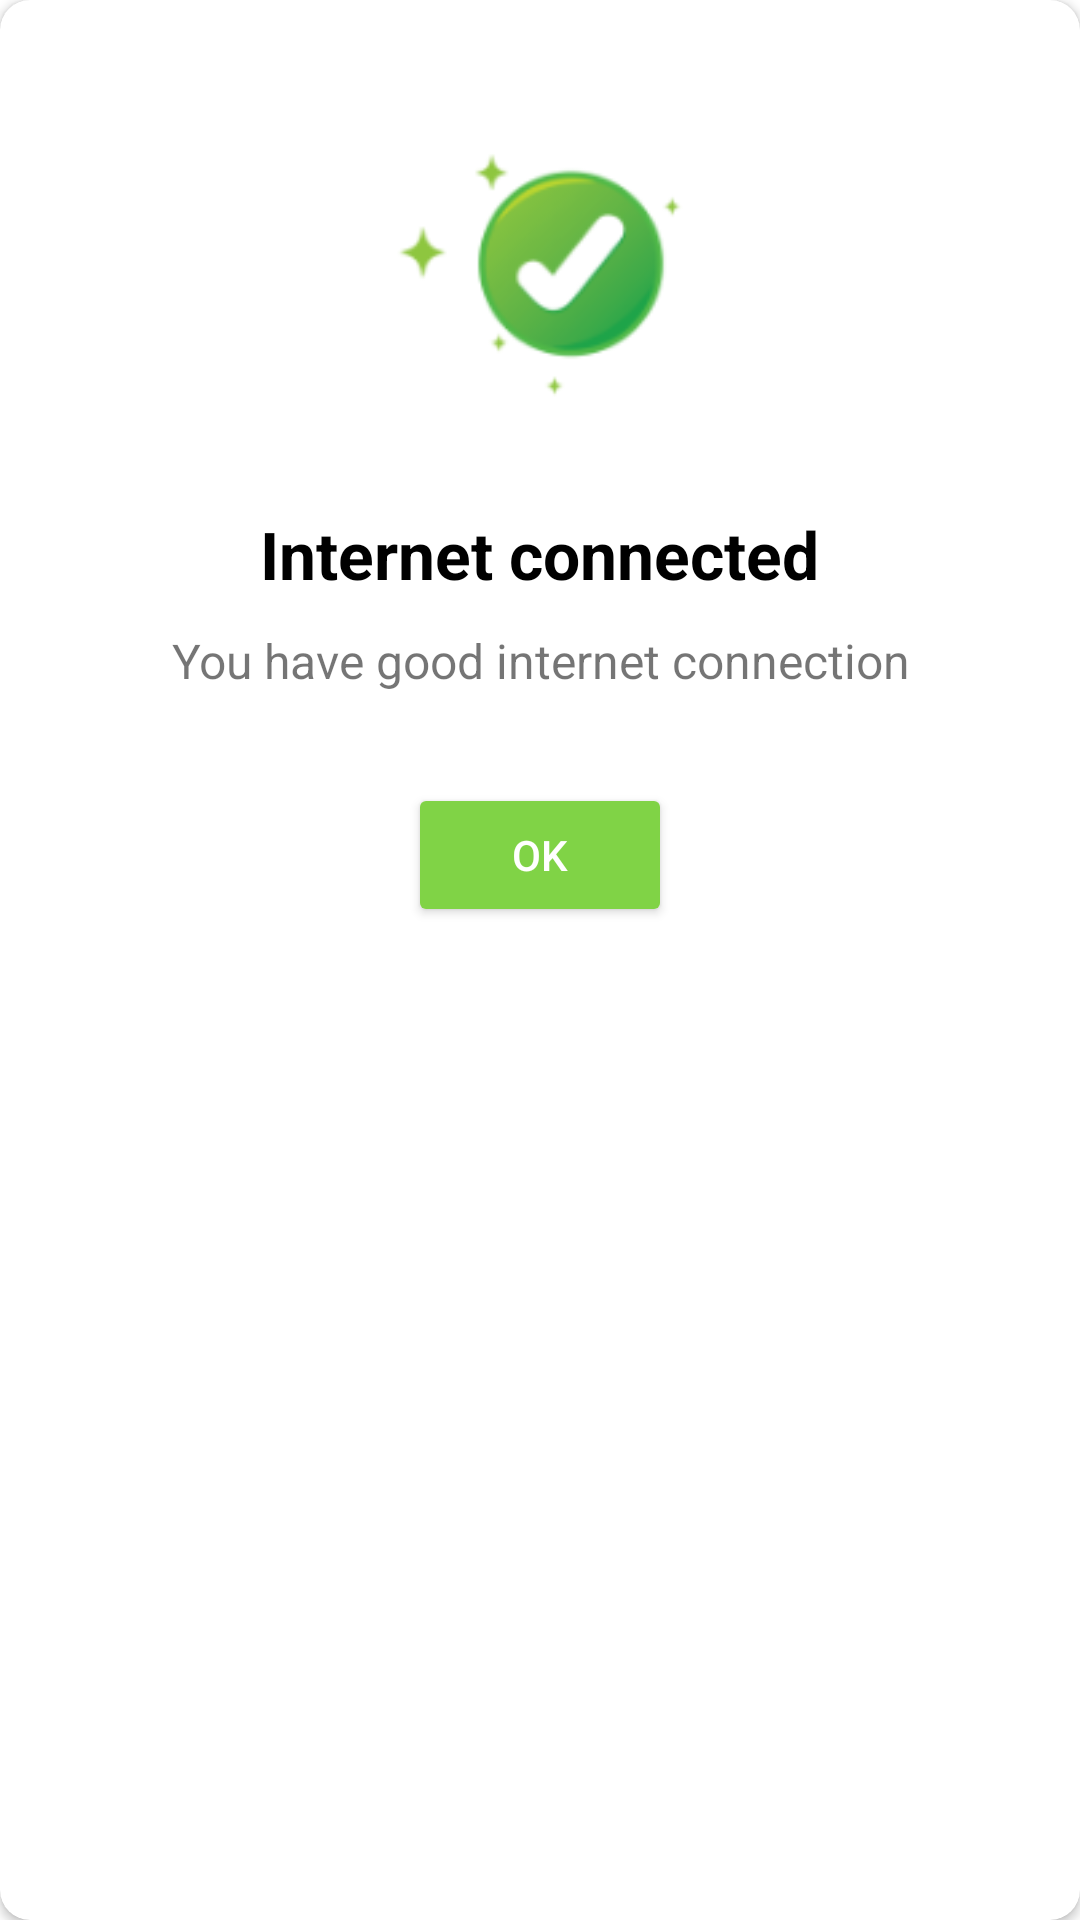

The Android layout XML behind this screen, and the referenced resources:
<!-- AndroidManifest.xml: application theme Theme.FamilyCa -->
<!-- res/layout/custom_dialog_connected.xml -->
<?xml version="1.0" encoding="utf-8"?>
<androidx.cardview.widget.CardView xmlns:android="http://schemas.android.com/apk/res/android"
    xmlns:app="http://schemas.android.com/apk/res-auto"
    xmlns:tools="http://schemas.android.com/tools"
    android:layout_width="match_parent"
    android:layout_height="wrap_content"
    android:layout_margin="30dp"
    app:cardBackgroundColor="@color/white"
    app:cardCornerRadius="10dp"
    app:contentPadding="10dp"
    app:cardElevation="2dp">


    <LinearLayout
        android:layout_width="match_parent"
        android:layout_height="wrap_content"
        android:orientation="vertical">

        <ImageView
            android:id="@+id/imageIcon"
            android:layout_width="match_parent"
            android:layout_height="100dp"
            android:layout_marginTop="30dp"
            android:src="@drawable/success" />

        <TextView
            android:id="@+id/statusT"
            android:layout_width="wrap_content"
            android:layout_height="wrap_content"
            android:layout_gravity="center"
            android:layout_marginTop="30dp"
            android:text="Internet connected"
            android:textStyle="bold"
            android:textAlignment="center"
            android:textColor="@color/black"
            android:textSize="22sp" />

        <TextView
            android:id="@+id/descriptionT"
            android:layout_width="wrap_content"
            android:layout_height="wrap_content"
            android:layout_gravity="center"
            android:layout_marginTop="10dp"
            android:text="You have good internet connection"
            android:textAlignment="center"
            android:textSize="16sp" />

        <Button
            android:id="@+id/buttonAction"
            android:layout_width="wrap_content"
            android:layout_height="wrap_content"
            android:layout_gravity="center_horizontal"
            android:layout_margin="30dp"
            android:text="OK"
            android:backgroundTint="#80D346"
            android:textColor="@color/white"/>

    </LinearLayout>


</androidx.cardview.widget.CardView>
<!-- resources referenced by this layout -->
<resources>
  <color name="black">#FF000000</color>
  <color name="white">#FFFFFFFF</color>
  <!-- drawable success: png bitmap (drawable-v24, 8364 bytes) -->
  <style name="Theme.FamilyCa" parent="Theme.MaterialComponents.DayNight.NoActionBar">
          
          <item name="colorPrimary">@color/color_secondary</item>
          <item name="colorPrimaryVariant">@color/color_secondary</item>
          <item name="colorOnPrimary">@color/color_secondary</item>
          
          <item name="colorSecondary">@color/color_secondary</item>
          <item name="colorSecondaryVariant">@color/color_secondary</item>
          <item name="colorOnSecondary">@color/color_secondary</item>
          
          <item name="android:statusBarColor" tools:targetApi="l">?attr/colorPrimaryVariant</item>
          
      </style>
  <color name="color_secondary">#ff7f00</color>
</resources>
